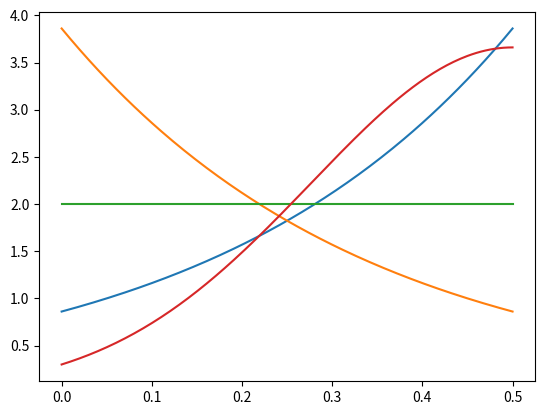

Generate this figure with matplotlib:
import matplotlib.pyplot as plt
import numpy as np
# fig, axes = plt.subplot(2,1)
from scipy import integrate

# axes[0].step(x,y)
# plt.show()


expP = lambda x: np.exp(3 * x)
expN = lambda x: np.exp(-3 * x)
flat = lambda x: 1
gauss = lambda x: np.exp(-((x - 0.5) ** 2) / 0.1)
intExpP = integrate.quad(expP, 0, 0.5)[0]
intexpN = integrate.quad(expN, 0, 0.5)[0]
intflat = integrate.quad(flat, 0, 0.5)[0]
ingauss = integrate.quad(gauss, 0, 0.5)[0]

expPKernel = lambda x: expP(x) / intExpP
expNKernel = lambda x: expN(x) / intexpN
flatKernel = lambda x: flat(x) / intflat
gaussKernel = lambda x: gauss(x) / ingauss

x = np.linspace(0, 0.5, 200)

plt.plot(x, [expPKernel(a) for a in x])
plt.plot(x, [expNKernel(a) for a in x])
plt.plot(x, [flatKernel(a) for a in x])
plt.plot(x, [gaussKernel(a) for a in x])
plt.show()
